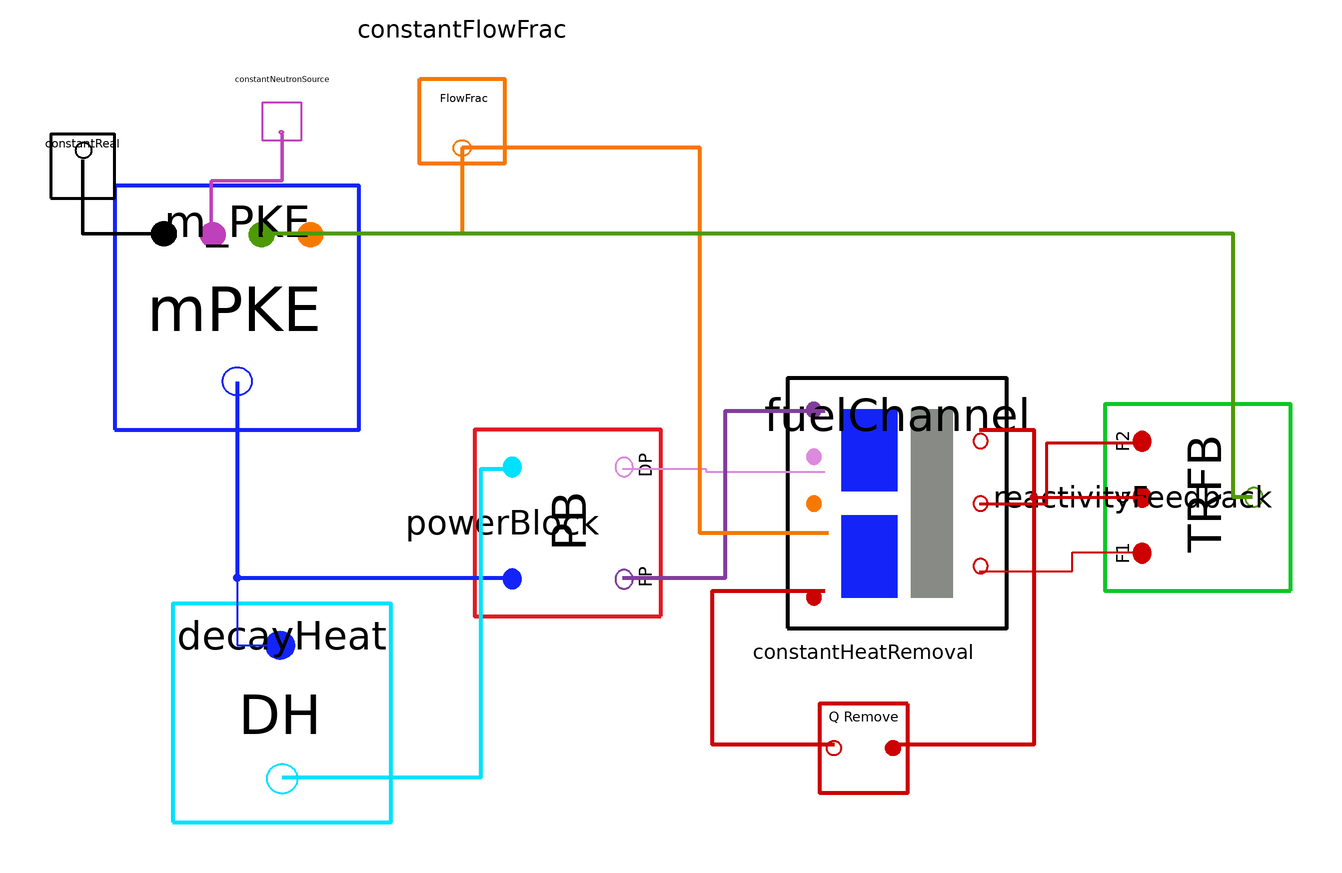

This picture is the connection diagram that the Modelica source below describes through its graphical annotations.

model fullTest
        Nuclear.FuelChannel fuelChannel(rho_fuel = 2146.5, rho_grap = 1860, cP_fuel = 1966.5, cP_grap = 1773, Vdot_fuelNom = 7.5708E-02, kFN1 = 0.4650, kFN2 = 0.4650, kG = 0.07, kHT_FN1 = 0.5, kHT_FN2 = 0.5, TF1_0 = 644.5, TF2_0 = 657, TG_0 = 675.8561, regionFlowFrac = 1, KF = 4.76, Ac = 1.5882, LF1 = 0.7875, LF2 = 0.7875, OuterRegion = true, ArF1 = 3.5172, ArF2 = 3.5172, e = 0.080000, Tinf = 500, vol_FN1 = 0.3202, vol_FN2 = 0.3202, vol_GN = 1.9539, hAnom = 36000) annotation(
          Placement(transformation(origin = {4.08333, 3.44444}, extent = {{-43.1944, -43.1944}, {25.9167, 34.5556}})));
        Nuclear.mPKE m_PKE(numGroups = 6, lambda = {1.240E-02, 3.05E-02, 1.11E-01, 3.01E-01, 1.140E+00, 3.014E+00}, beta = {0.000223, 0.001457, 0.001307, 0.002628, 0.000766, 0.00023}, LAMBDA = 2.400E-04, n_0 = 1, nomTauLoop = 16.73, nomTauCore = 8.46) annotation(
          Placement(transformation(origin = {-210, 60}, extent = {{-38, -38}, {38, 38}})));
        Nuclear.DecayHeat decayHeat(numGroups = 3, DHYG = {2.3751e-03, 8.7763e-05, 1.9596e-06}, DHlamG = {0.09453, 0.004420, 8.6098E-5}) annotation(
          Placement(transformation(origin = {-196, -66}, extent = {{-34, -34}, {34, 34}})));
        Nuclear.PowerBlock powerBlock(P(displayUnit = "MW") = 8000000, TotalFuelVol = 0.3202*2) annotation(
          Placement(transformation(origin = {-107, -7}, extent = {{-29, -29}, {29, 29}}, rotation = 90)));
        Signals.Constants.ConstantFlowFrac constantFlowFrac(ConstantFlowFrac = 1) annotation(
          Placement(transformation(origin = {-140, 118}, extent = {{-22, 22}, {22, -22}}, rotation = -0)));
        Nuclear.ReactivityFeedback reactivityFeedback(FuelTempSetPointNode1 = 644.5, FuelTempSetPointNode2 = 657.2700, GrapTempSetPoint = 675.8561, IF1 = 0.5, IF2 = 0.5, IG = 1, a_F = -8.71E-05, a_G = -6.66E-05) annotation(
          Placement(transformation(origin = {89, 1}, extent = {{-29, -29}, {29, 29}}, rotation = 90)));
        Signals.Constants.ConstantNeutronSource constantNeutronSource(S = 0) annotation(
          Placement(transformation(origin = {-196, 118}, extent = {{-10, 10}, {10, -10}}, rotation = -0)));
        Signals.Constants.ConstantReal constantReal(magnitude = 0) annotation(
          Placement(transformation(origin = {-258, 104}, extent = {{-10, -10}, {10, 10}})));
        Signals.Constants.ConstantHeatRemoval constantHeatRemoval(rho = 2146.5, cP = 1966.5, vol = 0.3202*2, V_dotNom = 7.5708E-02, powRm(displayUnit = "MW") = 8000000) annotation(
          Placement(transformation(origin = {-15, -77}, extent = {{-23, -23}, {23, 23}}, rotation = 180)));
      equation
        connect(m_PKE.n_population, decayHeat.nPop) annotation(
          Line(points = {{-210, 37}, {-210, -45}, {-197, -45}}, color = {20, 36, 248}, thickness = 1));
        connect(m_PKE.n_population, powerBlock.nPop) annotation(
          Line(points = {{-210, 37}, {-210, -24}, {-124, -24}}, color = {20, 36, 248}, thickness = 1));
        connect(decayHeat.decayHeat_Out, powerBlock.decayNP) annotation(
          Line(points = {{-196, -86}, {-134, -86}, {-134, 10}, {-124, 10}}, color = {0, 225, 255}, thickness = 1));
        connect(powerBlock.decayPowerM, fuelChannel.decayHeat) annotation(
          Line(points = {{-90, 10}, {-64, 10}, {-64, 9}, {-27, 9}}, color = {220, 138, 221}, thickness = 1));
        connect(powerBlock.fissionPower, fuelChannel.fissionPower) annotation(
          Line(points = {{-90, -24}, {-58, -24}, {-58, 28}, {-27, 28}}, color = {129, 61, 156}, thickness = 1));
        connect(constantFlowFrac.flowFraction_Out, fuelChannel.fuelFlowFraction) annotation(
          Line(points = {{-140, 110}, {-66, 110}, {-66, -10}, {-26, -10}}, color = {245, 121, 0}, thickness = 1));
        connect(constantFlowFrac.flowFraction_Out, m_PKE.fuelFlowFrac) annotation(
          Line(points = {{-140, 110}, {-140, 83}, {-187, 83}}, color = {245, 121, 0}, thickness = 1));
        connect(fuelChannel.fuelNode2, reactivityFeedback.fuelNode2) annotation(
          Line(points = {{21, 22}, {38, 22}, {38, 1}, {72, 1}}, color = {204, 0, 0}, thickness = 1));
        connect(fuelChannel.fuelNode1, reactivityFeedback.fuelNode1) annotation(
          Line(points = {{21, -22}, {50, -22}, {50, -16}, {72, -16}}, color = {204, 0, 0}, thickness = 1));
        connect(fuelChannel.grapNode, reactivityFeedback.grapNode) annotation(
          Line(points = {{21, -1}, {42, -1}, {42, 18}, {72, 18}}, color = {204, 0, 0}, thickness = 1));
        connect(reactivityFeedback.feedback, m_PKE.feedback) annotation(
          Line(points = {{106, 1}, {100, 1}, {100, 83}, {-202, 83}}, color = {78, 154, 6}, thickness = 1));
        connect(constantNeutronSource.neutronEmsRateOut, m_PKE.S) annotation(
          Line(points = {{-196, 114}, {-196, 99.5}, {-218, 99.5}, {-218, 83}}, color = {191, 64, 188}, thickness = 1));
        connect(constantReal.realOut, m_PKE.ReactivityIn) annotation(
          Line(points = {{-258, 106}, {-258, 83}, {-233, 83}}, thickness = 1));
        connect(constantHeatRemoval.temp_Out, fuelChannel.temp_In) annotation(
          Line(points = {{-24, -76}, {-62, -76}, {-62, -28}, {-27, -28}}, color = {204, 0, 0}, thickness = 1));
        connect(fuelChannel.fuelNode2, constantHeatRemoval.temp_In) annotation(
          Line(points = {{21, 22}, {38, 22}, {38, -76}, {-6, -76}}, color = {204, 0, 0}, thickness = 1));
        annotation(
          Diagram(coordinateSystem(extent = {{-260, 140}, {120, -100}})));
      end fullTest;